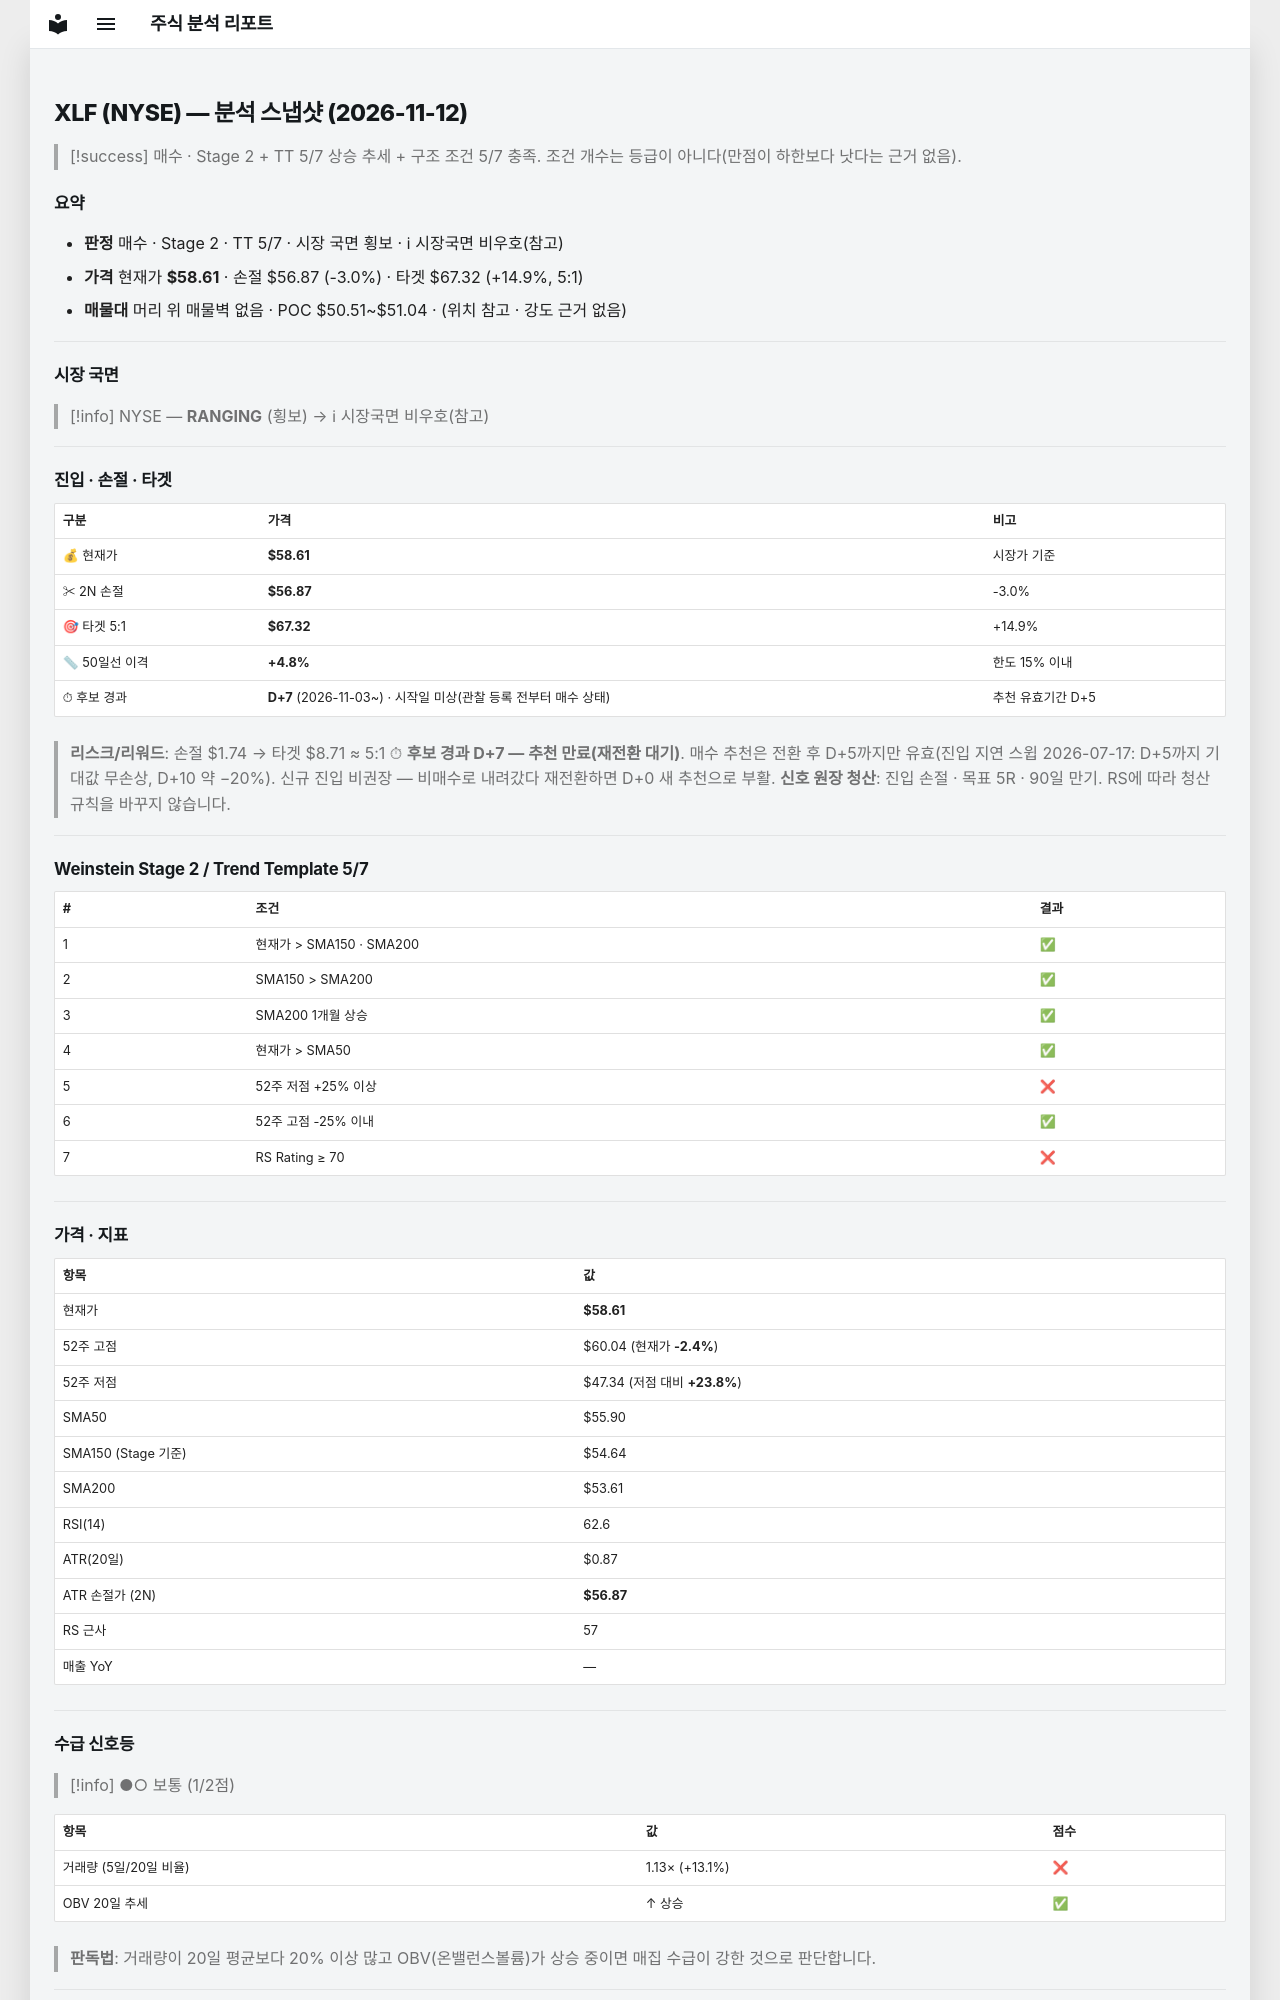

repository: soloandco/stock-reports · page: snapshots/XLF-2026-11-12/index.html · generator: mkdocs

---
type: analysis-snapshot
title: XLF 분석 스냅샷
ticker: XLF
market: NYSE
created: 2026-11-12
updated: 2026-11-12
bar-date: 2026-11-11
verdict: 매수관찰
sma50-gap-pct: 4.8
candidate-days: 7
candidate-since: 2026-11-03
candidate-start-unknown: true
weekly-position: 신고가영역
stage: 2
trend-template-score: 5
tt-max: 7
ma-set: sma-50-150-200
price: 58.61000061035156
stop-price: 56.86893606825561
market-regime: RANGING
supply-demand-score: 1/2
supply-demand-label: 보통
status: tracking
tags:
  - stock-agent
  - watchlist
  - XLF
  - analysis
related:
  - "[[analysis-template]]"
---

# XLF (NYSE) — 분석 스냅샷 (2026-11-12)

> [!success] 매수 · Stage 2 + TT 5/7
> 상승 추세 + 구조 조건 5/7 충족. 조건 개수는 등급이 아니다(만점이 하한보다 낫다는 근거 없음).

## 요약

- **판정** 매수 · Stage 2 · TT 5/7 · 시장 국면 횡보 · ℹ 시장국면 비우호(참고)
- **가격** 현재가 **$58.61** · 손절 $56.87 (-3.0%) · 타겟 $67.32 (+14.9%, 5:1)
- **매물대** 머리 위 매물벽 없음 · POC $50.51~$51.04 · (위치 참고 · 강도 근거 없음)

---

## 시장 국면

> [!info] NYSE — **RANGING** (횡보) → ℹ 시장국면 비우호(참고)

---

## 진입 · 손절 · 타겟

| 구분 | 가격 | 비고 |
|------|------|------|
| 💰 현재가 | **$58.61** | 시장가 기준 |
| ✂ 2N 손절 | **$56.87** | -3.0% |
| 🎯 타겟 5:1 | **$67.32** | +14.9% |
| 📏 50일선 이격 | **+4.8%** | 한도 15% 이내 |
| ⏱ 후보 경과 | **D+7** (2026-11-03~) · 시작일 미상(관찰 등록 전부터 매수 상태) | 추천 유효기간 D+5 |

> **리스크/리워드**: 손절 $1.74 → 타겟 $8.71 ≈ 5:1
> ⏱ **후보 경과 D+7 — 추천 만료(재전환 대기)**. 매수 추천은 전환 후 D+5까지만 유효(진입 지연 스윕 2026-07-17: D+5까지 기대값 무손상, D+10 약 −20%). 신규 진입 비권장 — 비매수로 내려갔다 재전환하면 D+0 새 추천으로 부활.
> **신호 원장 청산**: 진입 손절 · 목표 5R · 90일 만기. RS에 따라 청산 규칙을 바꾸지 않습니다.

---

## Weinstein Stage 2 / Trend Template 5/7

| # | 조건 | 결과 |
|---|------|------|
| 1 | 현재가 > SMA150 · SMA200 | ✅ |
| 2 | SMA150 > SMA200 | ✅ |
| 3 | SMA200 1개월 상승 | ✅ |
| 4 | 현재가 > SMA50 | ✅ |
| 5 | 52주 저점 +25% 이상 | ❌ |
| 6 | 52주 고점 -25% 이내 | ✅ |
| 7 | RS Rating ≥ 70 | ❌ |

---

## 가격 · 지표

| 항목 | 값 |
|------|---|
| 현재가 | **$58.61** |
| 52주 고점 | $60.04 (현재가 **-2.4%**) |
| 52주 저점 | $47.34 (저점 대비 **+23.8%**) |
| SMA50 | $55.90 |
| SMA150 (Stage 기준) | $54.64 |
| SMA200 | $53.61 |
| RSI(14) | 62.6 |
| ATR(20일) | $0.87 |
| ATR 손절가 (2N) | **$56.87** |
| RS 근사 | 57 |
| 매출 YoY | — |

---
## 수급 신호등

> [!info] ●○ 보통 (1/2점)

| 항목 | 값 | 점수 |
|------|------|------|
| 거래량 (5일/20일 비율) | 1.13× (+13.1%) | ❌ |
| OBV 20일 추세 | ↑ 상승 | ✅ |

> **판독법**: 거래량이 20일 평균보다 20% 이상 많고 OBV(온밸런스볼륨)가 상승 중이면 매집 수급이 강한 것으로 판단합니다.

---
